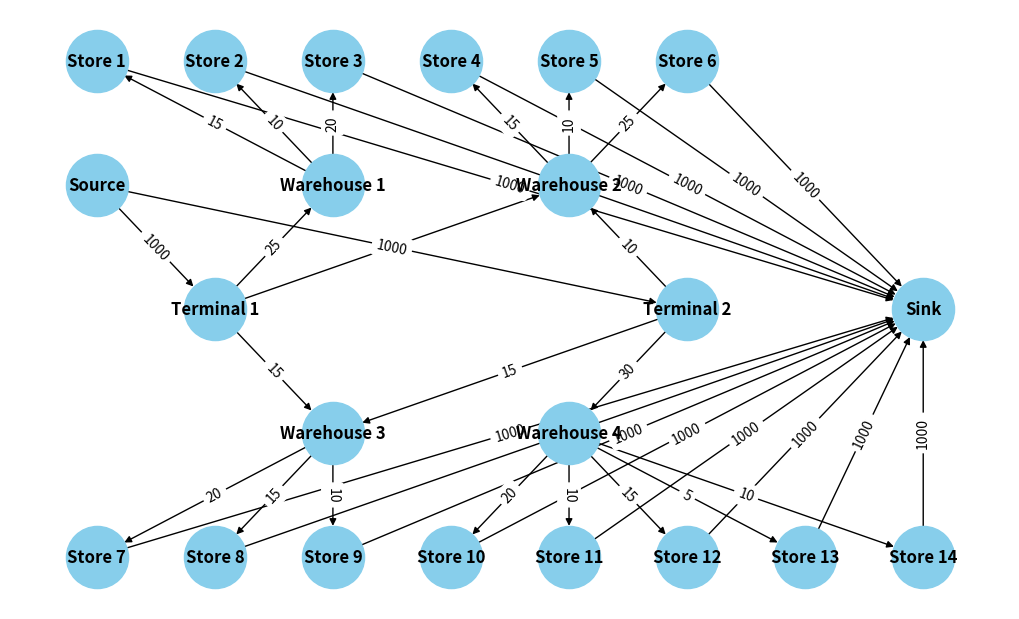
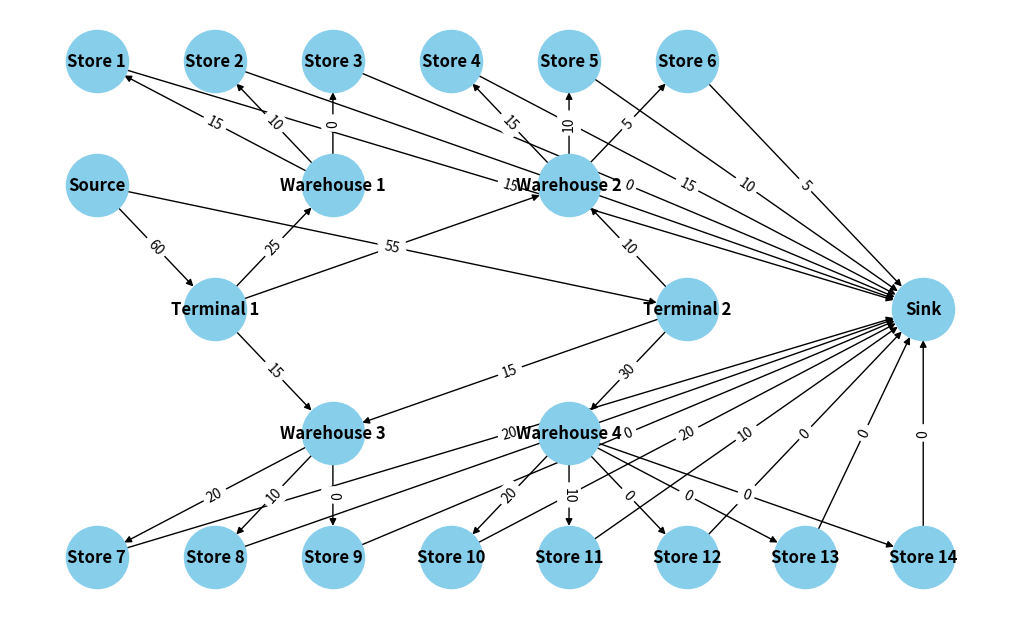

These figures' Python source, in order:
# -*- coding: utf-8 -*-
"""
Created on Tue Jan 20 22:03:00 2026

@author: i5
"""

import networkx as nx
import matplotlib.pyplot as plt
import pandas as pd
import numpy as np

# Створюємо граф
G = nx.DiGraph()

# Додаємо ребра з пропускною здатністю
edges = [
    ("Terminal 1", "Warehouse 1", 25),
    ("Terminal 1", "Warehouse 2", 20),
    ("Terminal 1", "Warehouse 3", 15),

    ("Terminal 2", "Warehouse 3", 15),
    ("Terminal 2", "Warehouse 4", 30),
    ("Terminal 2", "Warehouse 2", 10),

    ("Warehouse 1", "Store 1", 15),
    ("Warehouse 1", "Store 2", 10),
    ("Warehouse 1", "Store 3", 20),

    ("Warehouse 2", "Store 4", 15),
    ("Warehouse 2", "Store 5", 10),
    ("Warehouse 2", "Store 6", 25),

    ("Warehouse 3", "Store 7", 20),
    ("Warehouse 3", "Store 8", 15),
    ("Warehouse 3", "Store 9", 10),

    ("Warehouse 4", "Store 10", 20),
    ("Warehouse 4", "Store 11", 10),
    ("Warehouse 4", "Store 12", 15),
    ("Warehouse 4", "Store 13", 5),
    ("Warehouse 4", "Store 14", 10),
    
    ("Source", "Terminal 1", 1000),   # достаточно большое число
    ("Source", "Terminal 2", 1000),
    ("Store 1", "Sink", 1000),
    ("Store 2", "Sink", 1000),
    ("Store 3", "Sink", 1000),
    ("Store 4", "Sink", 1000),
    ("Store 5", "Sink", 1000),
    ("Store 6", "Sink", 1000),
    ("Store 7", "Sink", 1000),
    ("Store 8", "Sink", 1000),
    ("Store 9", "Sink", 1000),
    ("Store 10", "Sink", 1000),
    ("Store 11", "Sink", 1000),
    ("Store 12", "Sink", 1000),
    ("Store 13", "Sink", 1000),
    ("Store 14", "Sink", 1000),
]


# Додаємо всі ребра до графа
G.add_weighted_edges_from(edges)

# Позиції для малювання графа

pos = {
    # ---------- верхний ряд: магазины 1–6 ----------
    "Store 1":  (0, 4),
    "Store 2":  (1, 4),
    "Store 3":  (2, 4),
    "Store 4":  (3, 4),
    "Store 5":  (4, 4),
    "Store 6":  (5, 4),

    # ---------- средний уровень ----------
    # Warehouses
    "Warehouse 1": (2, 3),
    "Warehouse 2": (4, 3),
    # Terminals
    "Terminal 1": (1, 2),
    "Terminal 2": (5, 2),


    "Warehouse 3": (2, 1),
    "Warehouse 4": (4, 1),

    # ---------- нижний ряд: магазины 7–14 ----------
    "Store 7":  (0, 0),
    "Store 8":  (1, 0),
    "Store 9":  (2, 0),
    "Store 10": (3, 0),
    "Store 11": (4, 0),
    "Store 12": (5, 0),
    "Store 13": (6, 0),
    "Store 14": (7, 0),
    
    "Source": (0,3),
    "Sink":(7,2)
}



# Малюємо граф
plt.figure(figsize=(10, 6))
nx.draw(G, pos, with_labels=True, node_size=2000, node_color="skyblue", font_size=12, font_weight="bold", arrows=True)
labels = nx.get_edge_attributes(G, 'weight')
nx.draw_networkx_edge_labels(G, pos, edge_labels=labels)

# Відображаємо граф
plt.show()




nodes = [
    "Source","Sink",
    "Store 1", "Store 2", "Store 3",
    "Store 4", "Store 5", "Store 6",
    "Terminal 1", "Terminal 2",
    "Warehouse 1", "Warehouse 2",
    "Warehouse 3", "Warehouse 4",
    "Store 7", "Store 8", "Store 9",
    "Store 10", "Store 11", "Store 12",
    "Store 13", "Store 14",
    
]

node_index = {node: i for i, node in enumerate(nodes)}

n = len(nodes)
capacity_matrix = [[0]*n for _ in range(n)]

for u, v, cap in edges:
    capacity_matrix[node_index[u]][node_index[v]] = cap
    
    
    
from collections import deque

# Функція для пошуку збільшуючого шляху (BFS)
def bfs(capacity_matrix, flow_matrix, source, sink, parent):
    visited = [False] * len(capacity_matrix)
    queue = deque([source])
    visited[source] = True

    while queue:
        current_node = queue.popleft()
        
        for neighbor in range(len(capacity_matrix)):
            # Перевірка, чи є залишкова пропускна здатність у каналі
            if not visited[neighbor] and capacity_matrix[current_node][neighbor] - flow_matrix[current_node][neighbor] > 0:
                parent[neighbor] = current_node
                visited[neighbor] = True
                if neighbor == sink:
                    return True
                queue.append(neighbor)
    
    return False

# Основна функція для обчислення максимального потоку
def edmonds_karp(capacity_matrix, source, sink):
    num_nodes = len(capacity_matrix)
    flow_matrix = [[0] * num_nodes for _ in range(num_nodes)]  # Ініціалізуємо матрицю потоку нулем
    parent = [-1] * num_nodes
    max_flow = 0

    # Поки є збільшуючий шлях, додаємо потік
    while bfs(capacity_matrix, flow_matrix, source, sink, parent):
        # Знаходимо мінімальну пропускну здатність уздовж знайденого шляху (вузьке місце)
        path_flow = float('Inf')
        current_node = sink

        while current_node != source:
            previous_node = parent[current_node]
            path_flow = min(path_flow, capacity_matrix[previous_node][current_node] - flow_matrix[previous_node][current_node])
            current_node = previous_node
        
        # Оновлюємо потік уздовж шляху, враховуючи зворотний потік
        current_node = sink
        while current_node != source:
            previous_node = parent[current_node]
            flow_matrix[previous_node][current_node] += path_flow
            flow_matrix[current_node][previous_node] -= path_flow
            current_node = previous_node
        
        # Збільшуємо максимальний потік
        max_flow += path_flow

    return max_flow , flow_matrix


original_capacity = np.array(capacity_matrix)   # <-- ДО edmonds_karp(...)
max_flow , flow_matrix=edmonds_karp(capacity_matrix,node_index['Source'], node_index['Sink'])
print(f"Максимальний потік: {max_flow}")
    

edges_with_flow = []

for u, v, cap in edges:
    ui, vi = node_index[u], node_index[v]
    actual_flow = flow_matrix[ui][vi]  # фактический поток по ребру

    edges_with_flow.append((u, v, actual_flow))
    
G.add_weighted_edges_from(edges_with_flow)    
# Малюємо граф
plt.figure(figsize=(10, 6))
nx.draw(G, pos, with_labels=True, node_size=2000, node_color="skyblue", font_size=12, font_weight="bold", arrows=True)
labels = nx.get_edge_attributes(G, 'weight')
nx.draw_networkx_edge_labels(G, pos, edge_labels=labels)

# Відображаємо граф
plt.show()

# ================================
# Группы узлов (без изменений)
# ================================

stores = [
    "Store 1", "Store 2", "Store 3",
    "Store 4", "Store 5", "Store 6",
    "Store 7", "Store 8", "Store 9",
    "Store 10", "Store 11", "Store 12",
    "Store 13", "Store 14",
]

terminals = ["Terminal 1", "Terminal 2"]

warehouses = [
    "Warehouse 1", "Warehouse 2",
    "Warehouse 3", "Warehouse 4",
]

# ================================
# Вспомогательная функция: фактический поток
# ================================



edges = []

n = len(nodes)

for i in range(n):
    for j in range(n):
        cap = original_capacity[i][j]
        flow = flow_matrix[i][j]

        if cap > 0 or flow > 0:
            edges.append({
                "from": nodes[i],
                "to": nodes[j],
                "original_capacity": cap,
                "actual_flow": flow,
                "utilization_%": (flow / cap * 100) if cap > 0 else 0
            })

df_edges = pd.DataFrame(edges)




df_terminals = (
    df_edges[df_edges["from"].isin(terminals)]
    .groupby("from")
    .agg(
        total_flow=("actual_flow", "sum"),
        total_capacity=("original_capacity", "sum")
    )
    .reset_index()
)

df_terminals["utilization_%"] = (
    df_terminals["total_flow"] / df_terminals["total_capacity"] * 100
).fillna(0)

df_terminals = df_terminals.rename(columns={
    "from": "Термінал",
    "total_flow": "Сумарний потік",
    "total_capacity": "Сумарна пропускна здатність"
})

print("\nПотоки по терміналах:")
print(df_terminals)

df_stores = (
    df_edges[df_edges["to"].isin(stores)]
    .groupby("to")
    .agg(
        total_flow=("actual_flow", "sum"),
        total_capacity=("original_capacity", "sum")
    )
    .reset_index()
)

df_stores["utilization_%"] = (
    df_stores["total_flow"] / df_stores["total_capacity"] * 100
).fillna(0)

df_stores = df_stores.rename(columns={
    "to": "Магазин",
    "total_flow": "Отриманий потік",
    "total_capacity": "Сумарна пропускна здатність"
})

print("\nПотоки по магазинах:")
print(df_stores)



df_edges_filtered = (
    df_edges[
        (~df_edges["from"].isin(["Source", "Sink"])) &
        (~df_edges["to"].isin(["Source", "Sink"]))
    ]
    .sort_values("utilization_%", ascending=False)
    .reset_index(drop=True)
)

print(df_edges_filtered)



    
